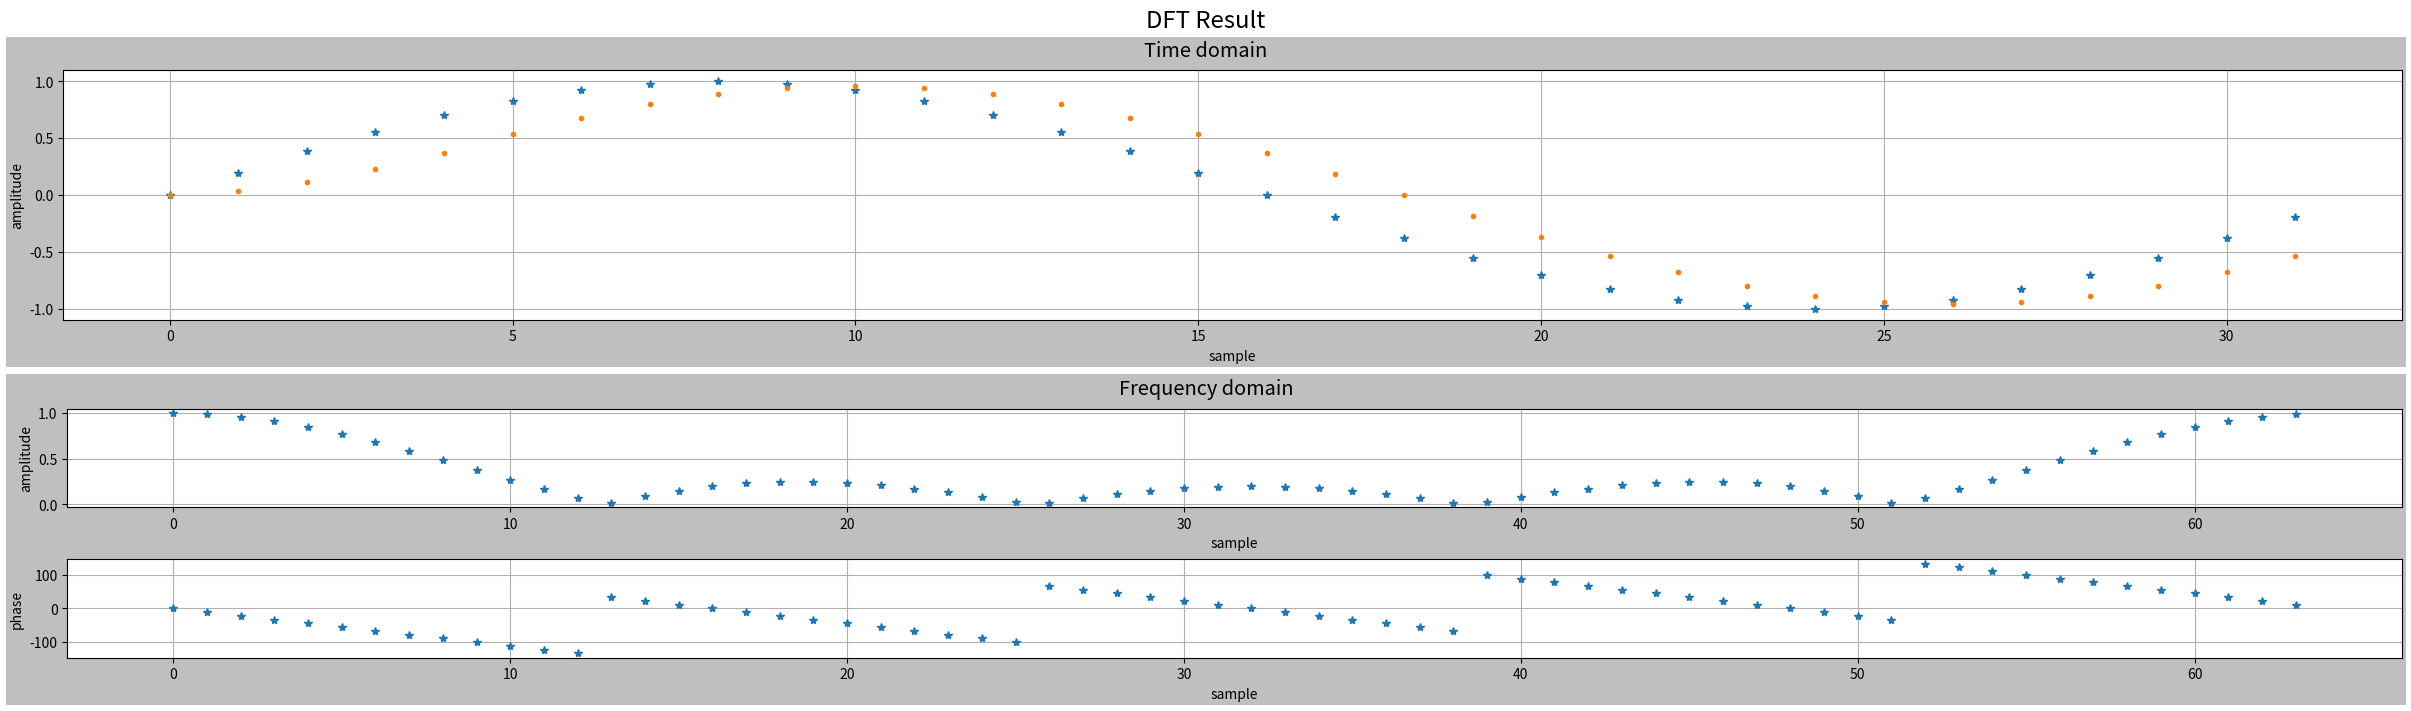

Python code for this plot:
"""
    Book "Understanding Digital Signal Processing. Ch 5. 175 page
"""
import numpy as np
import matplotlib.pyplot as plt
from scipy.fft import fft, ifft
import scipy.signal


def fir(frame, nTap):
    """
        2 Tap: y[n] = (x[n] + x[n-1])/2
    """
    output = [0] * len(frame)
    if isinstance(frame, np.ndarray):
        for index, value in enumerate(frame):
            if index < (nTap - 1):
                output[index] = np.sum(frame[: index + 1]) / nTap
            else:
                output[index] = np.sum(frame[index - nTap + 1 : index + 1]) / nTap
    else:
        pass

    return output


if __name__ == "__main__":
    """
        Finite Impulse Response Filters 
        fs: frequency response
        x: samples
        y: sin(2*pi*x / sampling frequency)
        _h: coefficient array
        
        Calculation of phase difference
            - In this case, being possible because it's single tone
            - Taking the maxium value, ane calculate below equation
                difference of samples between after and before filter / sampling frequecny * 360 degrees
                -> difference / total one frame * 360 degrees
        
        Get the Transfer Function Response
            - Transfer Function Response -> Applying to White noise has same effect
            - w, h = scipy.signal.freqz(b, a, worN=64, whole=True)
            - w: 0 ~ pi
            - h: frequecny response complex value
            - whole: 0 ~ pi normalization -> 0 ~ 2pi
 
    """
    fs = 32
    total_sample = 64
    x = np.arange(0, total_sample)
    y = np.sin(2 * np.pi * x / fs)
    T = 2 * np.pi / fs

    """ 
        FIR
        Same effect between fir function and np.convolve 
    """
    y_fir = fir(y, 5)
    _h = np.zeros(fs)
    _h[:5] = np.ones(5) * 1 / 5
    y_fir_convolve = np.convolve(_h, y)[: len(y)]

    """ Get the Phase difference"""
    index_max = np.array(np.where(y == np.max(y)))
    index_max_fir = np.array(np.where(y_fir == np.max(y_fir)))
    phase_diff = (index_max - index_max_fir) / fs * 360

    y_dft_scipy = fft(y_fir, n=64)
    y_dft = np.fft.fft(y_fir, n=64)

    """ Transfer function Response """
    w, h = scipy.signal.freqz(_h, 1, worN=64, whole=True)

    amplitude = np.abs(h)
    # 20 * np.log10(np.abs(h))  # Convert to dB

    """
        Same equation,
        angle = 180 * np.angle(h) / np.pi  # Convert to degrees
    """
    angle = np.angle(h, deg=True)

    fig = plt.figure(constrained_layout=True, figsize=(24, 7))
    subfigs = fig.subfigures(2, 1)

    axTop = subfigs[0].subplots(ncols=1, nrows=1)
    subfigs[0].set_facecolor("0.75")
    axTop.plot(x[:32], y[:32], "*")
    axTop.plot(x[:32], y_fir[:32], ".")
    # axTop.plot(y_fir_convolve[:32], "o")
    # axTop.plot(_h, "o")
    axTop.set_xlabel("sample")
    axTop.set_ylabel("amplitude")
    axTop.grid()
    subfigs[0].suptitle("Time domain", fontsize="x-large")

    axesBottom = subfigs[1].subplots(ncols=1, nrows=2)
    subfigs[1].set_facecolor("0.75")
    axesBottom[0].plot(x, amplitude, "*")
    axesBottom[0].grid()

    axesBottom[1].plot(x, angle, "*")
    axesBottom[1].grid()

    for index, ax in enumerate(axesBottom):
        ax.set_xlabel("sample")
        if index == 0:
            ax.set_ylabel("amplitude")
        else:
            ax.set_ylabel("phase")
    subfigs[1].suptitle("Frequency domain", fontsize="x-large")

    fig.suptitle("DFT Result", fontsize="xx-large")
    plt.show()

    """
    Principle of convolution
    1. Invert the sequence of the second array
    2. Move one by one and sigma of multiplication
    """
    # print(np.convolve([1, 2, 3], [0, 1, 0.5]))
    """
                1   2   3
      0.5   1   0
                0           = 0

            1   2   3
      0.5   1   0
            1   0           = 1
            
        1   2   3
        0.5 1   0
        0.5 2   0           = 2.5
                    
        1   2   3
            0.5 1   0
            1   3           = 4         
        
        1   2   3
                0.5   1   0
                1.5         = 1.5
                
                result = [0 1 2.5 4 1.5]
    """
